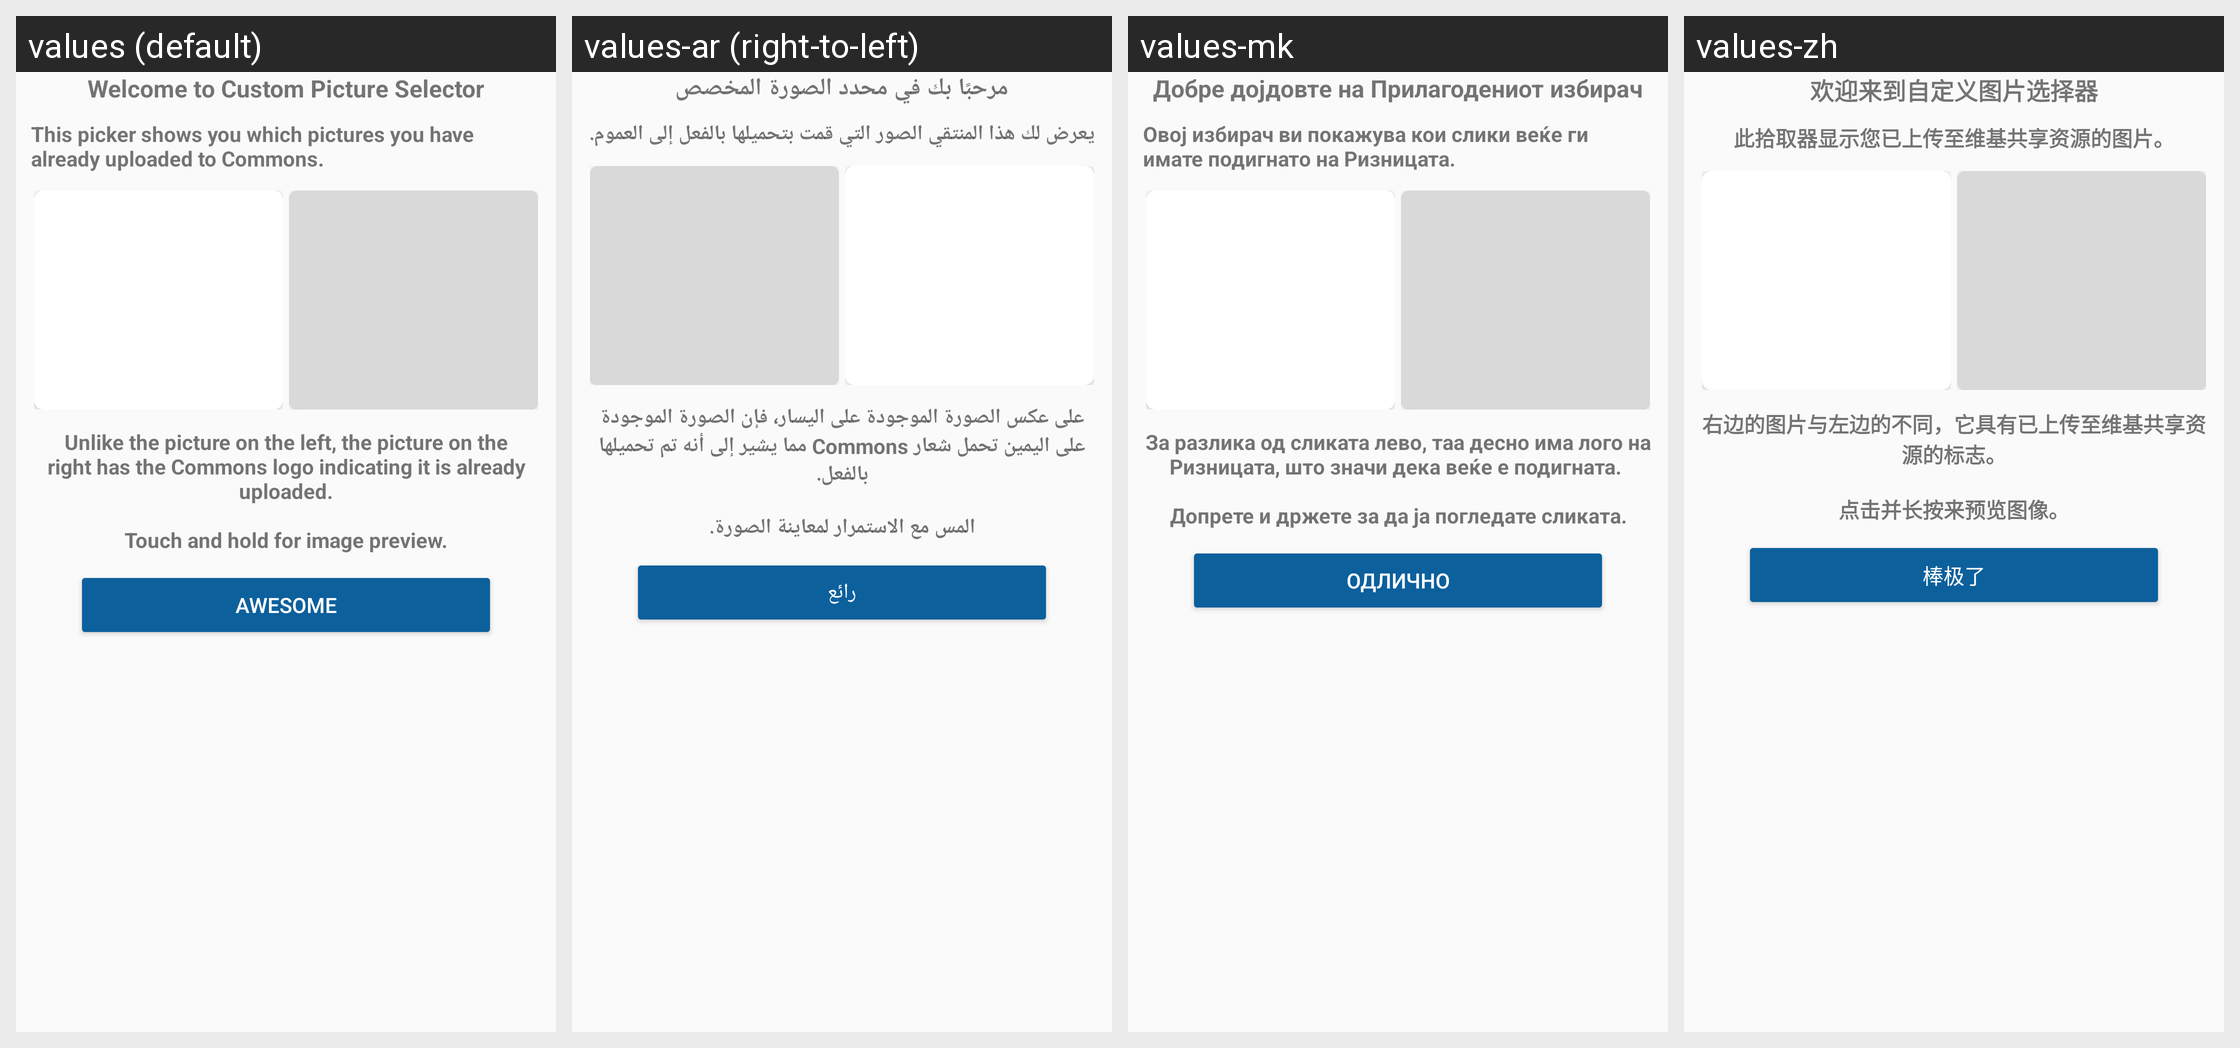

The Android screen above is rendered under several locales of the same app. Produce the string resources it draws, with the default and per-locale values.
Android screen res/layout/custom_selector_info_dialog.xml rendered under 4 locales, left to right: values (default), values-ar (right-to-left), values-mk, values-zh. Device: Nexus 5 (rendered at 1080×1920; each locale shown at half size, 540×960, under a caption strip naming it); theme LightAppTheme.
Other locales in the repository, not shown: values-ab, values-af, values-ais, values-anp, values-arc, values-as, values-ast, values-az, values-azb, values-ba, values-ban, values-bcl, values-bg, values-blk, values-bn, values-br, values-bs, values-ca, values-ce, values-ckb, values-cs, values-csb, values-cy, values-da, values-de, values-diq, values-dty, values-el, values-en-rGB, values-eo, values-es, values-eu, values-fa, values-fi, values-fit, values-fo, values-fr, values-frp, values-frr, values-fur, values-ga, values-gcr, values-gl, values-got, values-gu, values-ha, values-haw, values-he, values-hi, values-hr, values-hrx, values-hsb, values-hu, values-hy, values-hyw, values-ia, values-id, values-in, values-io, values-is, values-it, values-iw, values-ja, values-ji, values-jv, values-ka, values-kaa, values-kab, values-kge, values-kjp, values-km, values-kn, values-ko, values-ko-rKP, values-krc, values-ks, values-ksh, values-ku, values-kum, values-kus, values-ky, values-la, values-lag, values-lb, values-lez, values-li, values-lrc, values-lt, values-lv, values-mag, values-mg, values-min, values-ml, values-mn, values-mni, values-mnw, values-mr, values-mrh, values-ms, values-mt, values-my, values-nb, values-ne, values-nl, values-nqo, values-oc, values-or, values-pa, values-pl, values-pms, values-pnb, values-ps, values-pt, values-pt-rBR, values-qq, values-ro, values-ru, values-sah, values-sat, values-sd, values-se, values-sh, values-si, values-sje, values-sk, values-skr, values-sl, values-smn, values-sms, values-sr, values-su, values-sv, values-sw, values-syl, values-szy, values-ta, values-tcy, values-te, values-th, values-tok, values-tr, values-tum, values-ug, values-uk, values-ur, values-uz, values-vec, values-vi, values-xal, values-xmf, values-yi, values-yue, values-zgh, values-zh-rCN, values-zh-rHK, values-zh-rTW.
Strings drawn on this screen, with the default value and each locale's value (text and hints the layout hard-codes, and strings that could not be matched under every locale, appear in the picture but are not listed):

welcome_custom_picture_selector_text
  values: Welcome to Custom Picture Selector
  values-ar: مرحبًا بك في محدد الصورة المخصص
  values-mk: Добре дојдовте на Прилагодениот избирач
  values-zh: 欢迎来到自定义图片选择器

custom_selector_info_text1
  values: This picker shows you which pictures you have already uploaded to Commons.
  values-ar: يعرض لك هذا المنتقي الصور التي قمت بتحميلها بالفعل إلى العموم.
  values-mk: Овој избирач ви покажува кои слики веќе ги имате подигнато на Ризницата.
  values-zh: 此拾取器显示您已上传至维基共享资源的图片。

custom_selector_info_text2
  values: Unlike the picture on the left, the picture on the right has the Commons logo indicating it is already uploaded.
      
      Touch and hold for image preview.
  values-ar: على عكس الصورة الموجودة على اليسار، فإن الصورة الموجودة على اليمين تحمل شعار Commons مما يشير إلى أنه تم تحميلها بالفعل.
      
      المس مع الاستمرار لمعاينة الصورة.
  values-mk: За разлика од сликата лево, таа десно има лого на Ризницата, што значи дека веќе е подигната. 
      
      Допрете и држете за да ја погледате сликата.
  values-zh: 右边的图片与左边的不同，它具有已上传至维基共享资源的标志。
      
      点击并长按来预览图像。

welcome_custom_selector_ok
  values: Awesome
  values-ar: رائع
  values-mk: Одлично
  values-zh: 棒极了
